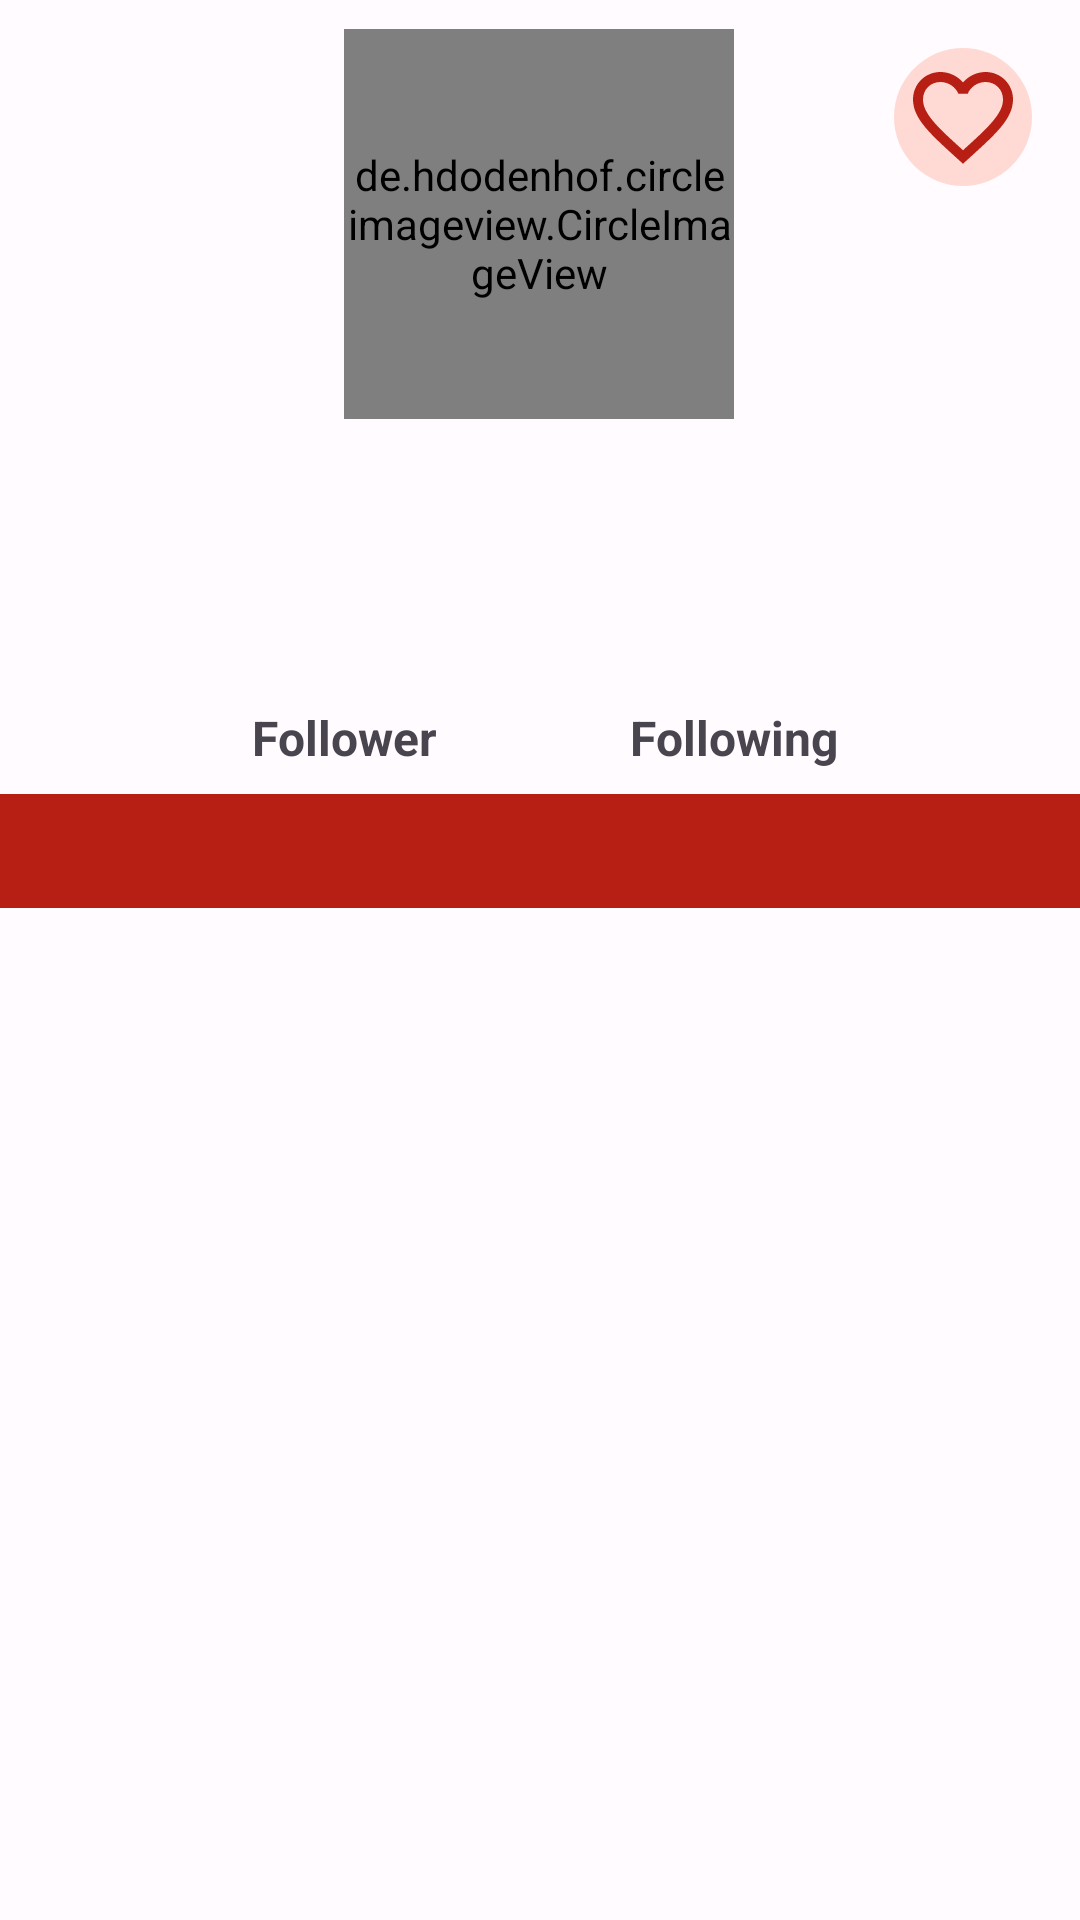

Android layout source for this screen:
<!-- AndroidManifest.xml: application theme Theme.GithubApp2 -->
<!-- res/layout/activity_detail.xml -->
<?xml version="1.0" encoding="utf-8"?>
<LinearLayout xmlns:android="http://schemas.android.com/apk/res/android"
    xmlns:app="http://schemas.android.com/apk/res-auto"
    xmlns:tools="http://schemas.android.com/tools"
    android:layout_width="match_parent"
    android:layout_height="match_parent"
    android:orientation="vertical"
    tools:context=".ui.detail.DetailActivity">

    <androidx.constraintlayout.widget.ConstraintLayout
        android:layout_width="match_parent"
        android:layout_height="wrap_content"
        android:padding="8dp">

        <de.hdodenhof.circleimageview.CircleImageView
            android:id="@+id/user_detail_avatar"
            android:layout_width="130dp"
            android:layout_height="130dp"
            app:layout_constraintBottom_toBottomOf="parent"
            app:layout_constraintEnd_toEndOf="parent"
            app:layout_constraintHorizontal_bias="0.498"
            app:layout_constraintStart_toStartOf="parent"
            app:layout_constraintTop_toTopOf="parent"
            app:layout_constraintVertical_bias="0.015"
            tools:src="@tools:sample/avatars" />

        <TextView
            android:id="@+id/user_detail_name"
            android:layout_width="wrap_content"
            android:layout_height="wrap_content"
            android:layout_marginTop="8dp"
            android:textSize="20sp"
            android:textStyle="bold|italic"
            app:layout_constraintEnd_toEndOf="@+id/user_detail_avatar"
            app:layout_constraintStart_toStartOf="@+id/user_detail_avatar"
            app:layout_constraintTop_toBottomOf="@+id/user_detail_avatar"
            tools:text="@tools:sample/full_names" />

        <TextView
            android:id="@+id/user_detail_login"
            android:layout_width="wrap_content"
            android:layout_height="wrap_content"
            android:layout_marginTop="4dp"
            android:textSize="17sp"
            app:layout_constraintEnd_toEndOf="@+id/user_detail_name"
            app:layout_constraintStart_toStartOf="@+id/user_detail_name"
            app:layout_constraintTop_toBottomOf="@+id/user_detail_name"
            tools:text="@tools:sample/full_names" />

        <TextView
            android:id="@+id/user_follower_count"
            android:layout_width="wrap_content"
            android:layout_height="wrap_content"
            android:layout_marginTop="8dp"
            android:textSize="16sp"
            app:layout_constraintEnd_toStartOf="@+id/user_detail_avatar"
            app:layout_constraintTop_toBottomOf="@+id/user_detail_login"
            tools:text="200" />

        <TextView
            android:id="@+id/text_view_follower"
            android:layout_width="wrap_content"
            android:layout_height="wrap_content"
            android:layout_marginTop="4dp"
            android:text="@string/follower"
            android:textSize="16sp"
            android:textStyle="bold"
            app:layout_constraintEnd_toEndOf="@+id/user_follower_count"
            app:layout_constraintStart_toStartOf="@+id/user_follower_count"
            app:layout_constraintTop_toBottomOf="@+id/user_follower_count" />

        <TextView
            android:id="@+id/user_following_count"
            android:layout_width="wrap_content"
            android:layout_height="wrap_content"
            android:layout_marginTop="8dp"
            android:textSize="16sp"
            app:layout_constraintStart_toEndOf="@+id/user_detail_avatar"
            app:layout_constraintTop_toBottomOf="@+id/user_detail_login"
            tools:text="200" />

        <TextView
            android:id="@+id/text_view_following"
            android:layout_width="wrap_content"
            android:layout_height="wrap_content"
            android:layout_marginTop="4dp"
            android:text="@string/following"
            android:textSize="16sp"
            android:textStyle="bold"
            app:layout_constraintEnd_toEndOf="@+id/user_following_count"
            app:layout_constraintStart_toStartOf="@+id/user_following_count"
            app:layout_constraintTop_toBottomOf="@+id/user_following_count" />


        <FrameLayout
            android:layout_width="46dp"
            android:layout_height="46dp"
            android:background="@drawable/rounded_background"
            android:layout_margin="8dp"
            app:layout_constraintEnd_toEndOf="parent"
            app:layout_constraintTop_toTopOf="parent"
            app:elevation="6dp">

            <ImageView
                android:id="@+id/fab_favorite"
                android:layout_width="40dp"
                android:layout_height="40dp"
                android:src="@drawable/baseline_favorite_border_24"
                android:layout_gravity="center"
                />

        </FrameLayout>

        <ProgressBar
            android:id="@+id/progress_bar_detail"
            android:layout_width="wrap_content"
            android:layout_height="wrap_content"
            app:layout_constraintBottom_toBottomOf="parent"
            app:layout_constraintEnd_toEndOf="parent"
            app:layout_constraintHorizontal_bias="0.498"
            app:layout_constraintStart_toStartOf="parent"
            app:layout_constraintTop_toTopOf="parent"
            app:layout_constraintVertical_bias="0.228" />
    </androidx.constraintlayout.widget.ConstraintLayout>

    <com.google.android.material.tabs.TabLayout
        android:id="@+id/tab"
        android:layout_width="match_parent"
        android:layout_height="38dp"
        android:background="@color/md_theme_light_primary"
        app:tabSelectedTextColor="@color/md_theme_light_onPrimary"
        app:tabTextColor="@color/md_theme_dark_onPrimaryContainer"
        app:tabIndicatorColor="@color/md_theme_light_onPrimary" />
    
    <androidx.viewpager2.widget.ViewPager2
        android:id="@+id/view_pager"
        android:layout_width="match_parent"
        android:layout_height="match_parent"
        app:layout_constraintEnd_toEndOf="@+id/tab"
        app:layout_constraintStart_toStartOf="@+id/tab"
        app:layout_constraintTop_toBottomOf="@+id/tab" />




</LinearLayout>
<!-- resources referenced by this layout -->
<resources>
  <color name="md_theme_dark_onPrimaryContainer">#FFDAD4</color>
  <color name="md_theme_light_onPrimary">#FFFFFF</color>
  <color name="md_theme_light_primary">#B81F14</color>
  <!-- drawable baseline_favorite_border_24 (drawable) -->
  <vector android:height="24dp" android:tint="#B71F14"
      android:viewportHeight="24" android:viewportWidth="24"
      android:width="24dp" xmlns:android="http://schemas.android.com/apk/res/android">
      <path android:fillColor="@android:color/white" android:pathData="M16.5,3c-1.74,0 -3.41,0.81 -4.5,2.09C10.91,3.81 9.24,3 7.5,3 4.42,3 2,5.42 2,8.5c0,3.78 3.4,6.86 8.55,11.54L12,21.35l1.45,-1.32C18.6,15.36 22,12.28 22,8.5 22,5.42 19.58,3 16.5,3zM12.1,18.55l-0.1,0.1 -0.1,-0.1C7.14,14.24 4,11.39 4,8.5 4,6.5 5.5,5 7.5,5c1.54,0 3.04,0.99 3.57,2.36h1.87C13.46,5.99 14.96,5 16.5,5c2,0 3.5,1.5 3.5,3.5 0,2.89 -3.14,5.74 -7.9,10.05z"/>
  </vector>
  <!-- drawable rounded_background (drawable) -->
  <?xml version="1.0" encoding="utf-8"?>
  <shape xmlns:android="http://schemas.android.com/apk/res/android"
      android:shape="rectangle">
      <corners android:radius="24dp" />
      <solid android:color="@color/md_theme_light_primaryContainer" />
  </shape>
  <string name="follower">Follower</string>
  <string name="following">Following</string>
  <style name="Theme.GithubApp2" parent="Base.Theme.GithubApp2" />
  <color name="md_theme_light_primaryContainer">#FFDAD4</color>
  <color name="md_theme_light_onPrimaryContainer">#410000</color>
  <color name="md_theme_light_secondary">#994700</color>
  <color name="md_theme_light_onSecondary">#FFFFFF</color>
  <color name="md_theme_light_secondaryContainer">#FFDBC8</color>
  <color name="md_theme_light_onSecondaryContainer">#321200</color>
  <color name="md_theme_light_tertiary">#B02E21</color>
  <color name="md_theme_light_onTertiary">#FFFFFF</color>
  <color name="md_theme_light_tertiaryContainer">#FFDAD4</color>
  <color name="md_theme_light_onTertiaryContainer">#410000</color>
  <color name="md_theme_light_error">#BA1A1A</color>
  <color name="md_theme_light_errorContainer">#FFDAD6</color>
  <color name="md_theme_light_onError">#FFFFFF</color>
  <color name="md_theme_light_onErrorContainer">#410002</color>
  <color name="md_theme_light_background">#FFFBFF</color>
  <color name="md_theme_light_onBackground">#2A1800</color>
  <color name="md_theme_light_surface">#FFFBFF</color>
  <color name="md_theme_light_onSurface">#2A1800</color>
  <color name="md_theme_light_surfaceVariant">#F5DDDA</color>
  <color name="md_theme_light_onSurfaceVariant">#534341</color>
  <color name="md_theme_light_outline">#857370</color>
  <color name="md_theme_light_inverseOnSurface">#FFEEDE</color>
  <color name="md_theme_light_inverseSurface">#462A00</color>
  <color name="md_theme_light_inversePrimary">#FFB4A8</color>
</resources>
